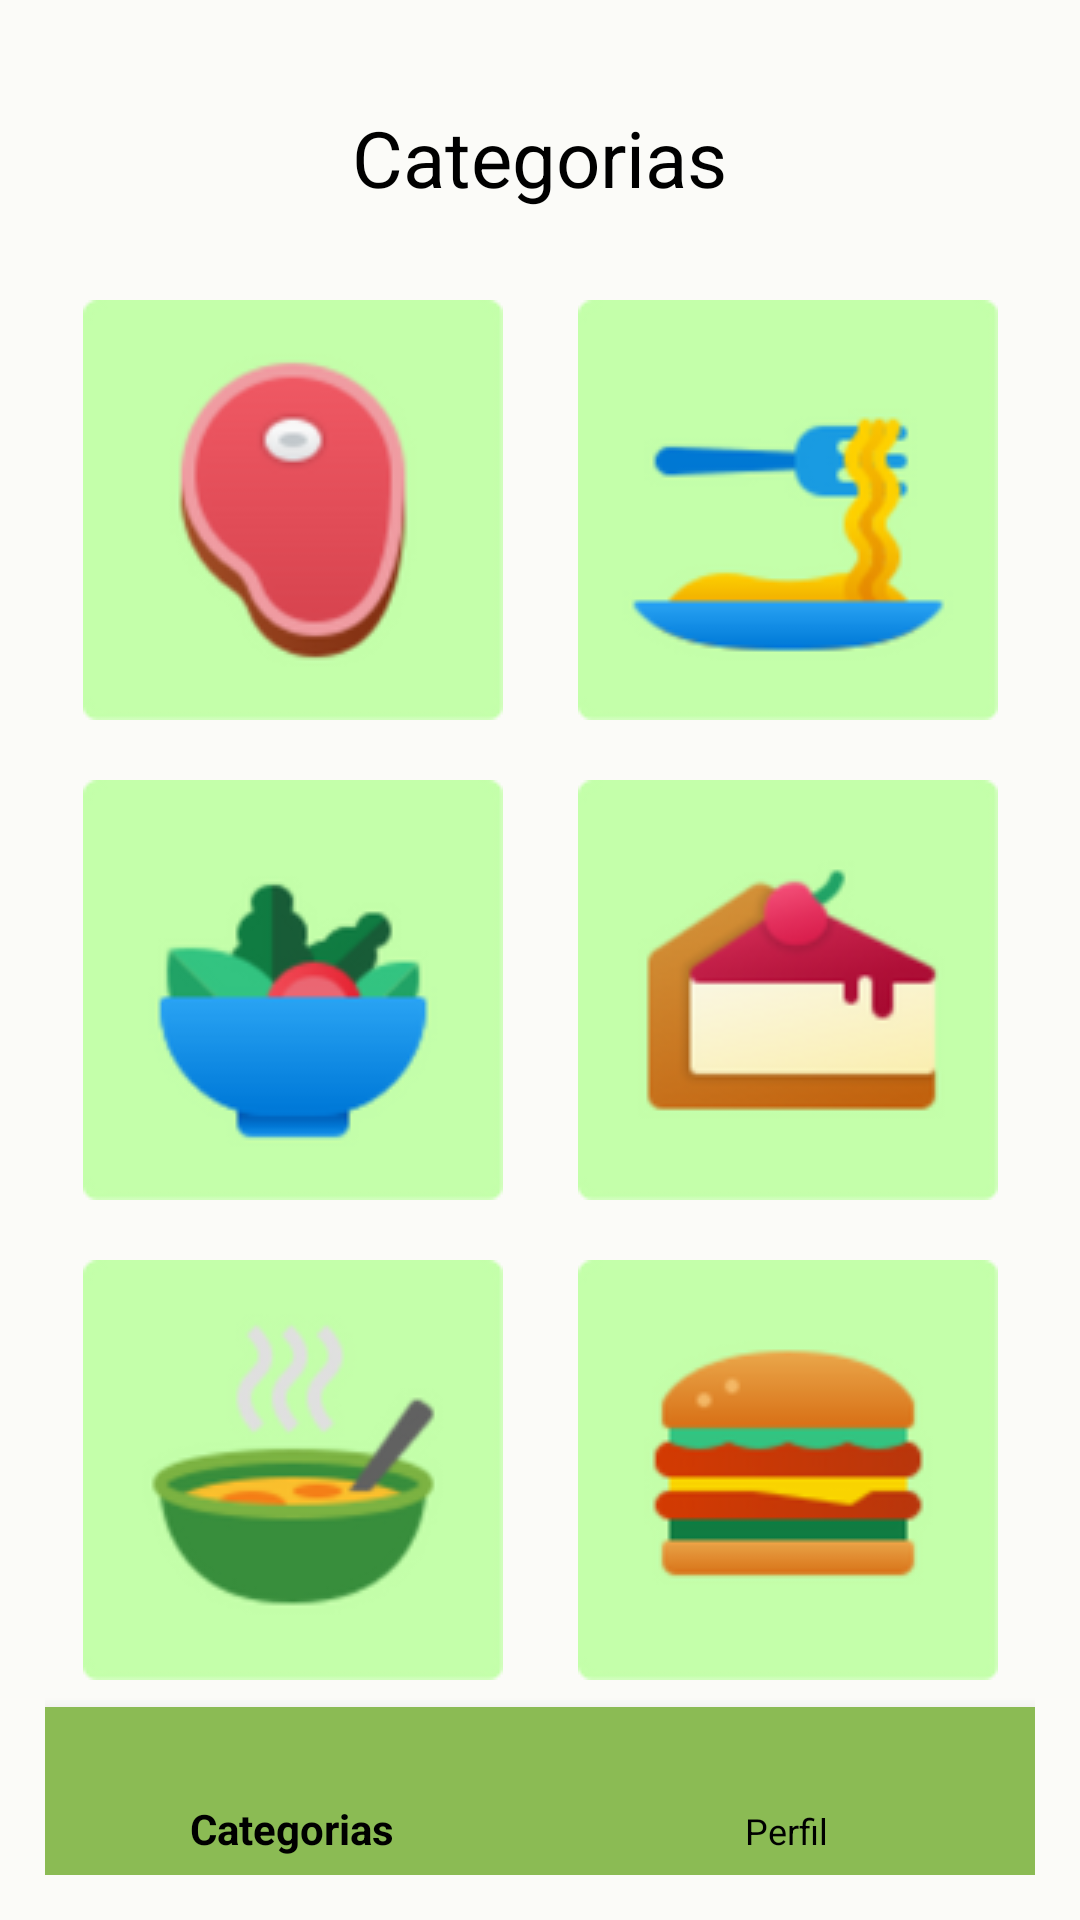

Write the Android layout XML for this screen, with the resource values it uses.
<!-- AndroidManifest.xml: application theme AppTheme -->
<!-- res/layout/content_categorias_receitas.xml -->
<?xml version="1.0" encoding="utf-8"?>
<LinearLayout xmlns:android="http://schemas.android.com/apk/res/android"
    xmlns:app="http://schemas.android.com/apk/res-auto"
    xmlns:tools="http://schemas.android.com/tools"
    android:layout_width="match_parent"
    android:layout_height="match_parent"
    app:layout_behavior="@string/appbar_scrolling_view_behavior"
    tools:context=".CategoriasReceitasActivity"
    android:orientation="vertical"
    android:padding="15dp"
    tools:showIn="@layout/activity_categorias_receitas">

    <TextView
        android:layout_width="wrap_content"
        android:layout_height="wrap_content"
        android:text="Categorias"
        android:layout_gravity="center_horizontal"
        android:textSize="26dp"
        android:layout_marginTop="20dp"
        android:layout_marginBottom="30dp" />

        <LinearLayout
        android:layout_width="match_parent"
        android:layout_height="wrap_content"
        android:gravity="center_horizontal"
        android:layout_marginBottom="20dp">

        <ImageButton
            android:layout_width="wrap_content"
            android:layout_height="wrap_content"
            android:text="Carnes"
            android:layout_weight="1"
            android:background="@color/fundoTela"
            android:id="@+id/ibCategoriaCarnes"
            android:src="@drawable/carnes"/>
        <ImageButton
            android:layout_width="wrap_content"
            android:layout_height="wrap_content"
            android:text="Massas"
            android:layout_weight="1"
            android:background="@color/fundoTela"
            android:id="@+id/ibCategoriaMassas"
            android:src="@drawable/massa"/>

    </LinearLayout>

    <LinearLayout
        android:layout_width="match_parent"
        android:layout_height="wrap_content"
        android:gravity="center_horizontal"
        android:layout_marginBottom="20dp">

        <ImageButton
            android:layout_width="wrap_content"
            android:layout_height="wrap_content"
            android:text="Saladas"
            android:layout_weight="1"
            android:background="@color/fundoTela"
            android:id="@+id/ibCategoriaSaladas"
            android:src="@drawable/saladas"/>
        <ImageButton
            android:layout_width="wrap_content"
            android:layout_height="wrap_content"
            android:text="Sobremesas"
            android:layout_weight="1"
            android:background="@color/fundoTela"
            android:id="@+id/ibCategoriaSobremesas"
            android:src="@drawable/sobremesa"/>

    </LinearLayout>

    <LinearLayout
        android:layout_width="match_parent"
        android:layout_height="wrap_content">

        <ImageButton
            android:layout_width="wrap_content"
            android:layout_height="wrap_content"
            android:text="Sopas"
            android:layout_weight="1"
            android:background="@color/fundoTela"
            android:id="@+id/ibCategoriaSopas"
            android:src="@drawable/sopa"/>
        <ImageButton
            android:layout_width="wrap_content"
            android:layout_height="wrap_content"
            android:text="Lanches"
            android:layout_weight="1"
            android:background="@color/fundoTela"
            android:id="@+id/ibCategoriaLanches"
            android:src="@drawable/lanche"/>

    </LinearLayout>

    <androidx.constraintlayout.widget.ConstraintLayout
        android:layout_width="match_parent"
        android:layout_height="match_parent">
        <com.google.android.material.bottomnavigation.BottomNavigationView
            android:id="@+id/bnvMenu"
            android:layout_width="match_parent"
            android:layout_height="wrap_content"
            app:layout_constraintBottom_toBottomOf="parent"
            app:layout_constraintEnd_toEndOf="parent"
            app:layout_constraintStart_toStartOf="parent"
            app:menu="@menu/menu_main"
            app:backgroundTint="@color/verdeClaro"/>

    </androidx.constraintlayout.widget.ConstraintLayout>

</LinearLayout>
<!-- res/layout/activity_categorias_receitas.xml (included above) -->
<?xml version="1.0" encoding="utf-8"?>
<androidx.coordinatorlayout.widget.CoordinatorLayout xmlns:android="http://schemas.android.com/apk/res/android"
    xmlns:app="http://schemas.android.com/apk/res-auto"
    xmlns:tools="http://schemas.android.com/tools"
    android:layout_width="match_parent"
    android:layout_height="match_parent"
    tools:context=".CategoriasReceitasActivity">

    <com.google.android.material.appbar.AppBarLayout
        android:layout_width="match_parent"
        android:layout_height="wrap_content"
        android:theme="@style/AppTheme.AppBarOverlay">

        <androidx.appcompat.widget.Toolbar
            android:id="@+id/toolbar"
            android:layout_width="match_parent"
            android:layout_height="?attr/actionBarSize"
            android:background="@color/verdeClaro"
            app:popupTheme="@style/AppTheme.PopupOverlay" />

    </com.google.android.material.appbar.AppBarLayout>

    <include layout="@layout/content_categorias_receitas" />

</androidx.coordinatorlayout.widget.CoordinatorLayout>
<!-- resources referenced by this layout -->
<resources>
  <color name="fundoTela">#FBFBF8</color>
  <color name="verdeClaro">#8BBB54</color>
  <!-- drawable carnes: png bitmap (drawable, 10393 bytes) -->
  <!-- drawable lanche: png bitmap (drawable, 7504 bytes) -->
  <!-- drawable massa: png bitmap (drawable, 9062 bytes) -->
  <!-- drawable saladas: png bitmap (drawable, 8400 bytes) -->
  <!-- drawable sobremesa: png bitmap (drawable, 9862 bytes) -->
  <!-- drawable sopa: png bitmap (drawable, 10990 bytes) -->
  <style name="AppTheme.AppBarOverlay" parent="ThemeOverlay.AppCompat.Dark.ActionBar" />
  <style name="AppTheme.PopupOverlay" parent="ThemeOverlay.AppCompat.Light" />
  <style name="AppTheme" parent="Theme.AppCompat.Light.DarkActionBar">
          
          <item name="colorPrimary">@color/verdeClaro</item>
          <item name="colorPrimaryDark">@color/colorPrimaryDark</item>
          <item name="colorAccent">@color/colorAccent</item>
          <item name="android:textColor">@android:color/black</item>
          <item name="android:windowBackground">@color/fundoTela</item>
          <item name="android:buttonStyle">@style/EstiloBotao</item>
      </style>
  <color name="colorPrimaryDark">#00574B</color>
  <color name="colorAccent">#D81B60</color>
  <style name="EstiloBotao" parent="Widget.AppCompat.Button">
          <item name="android:background">@drawable/botao_customizado</item>
          <item name="android:textColor">@color/textoPreto</item>
      </style>
  <color name="textoPreto">#000</color>
</resources>
